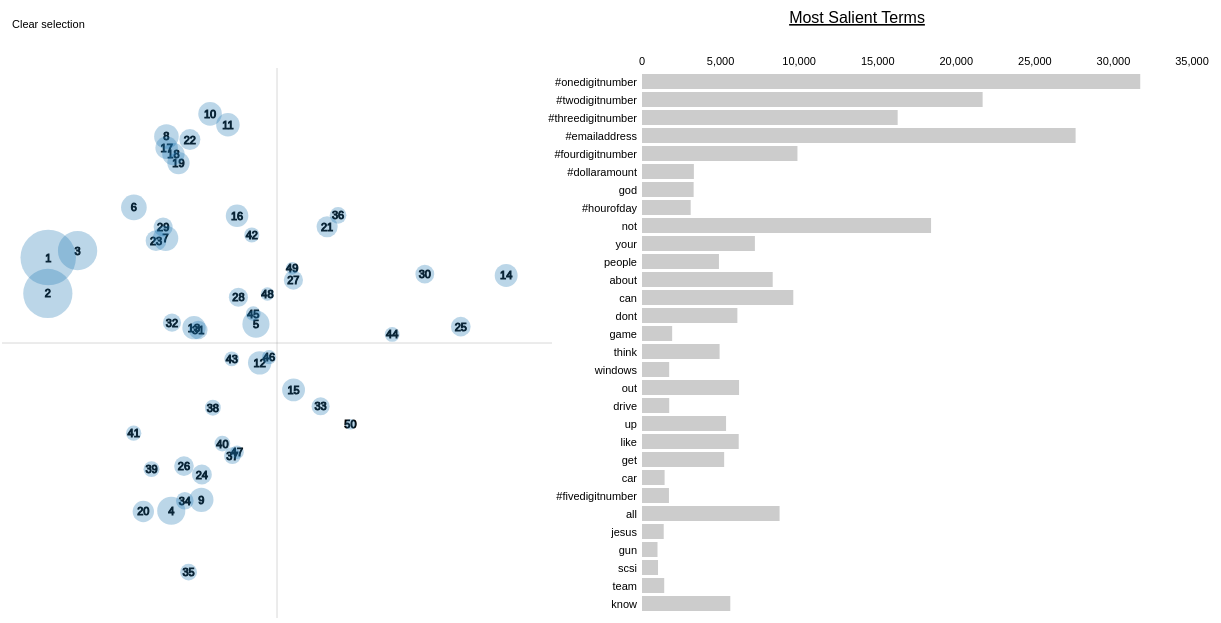
D3 v3 page, settled after 480 driven frames (8 s of simulated time); the page loaded 1 data file(s).


// ── ldaviz-lambdatransition.js
// This section sets up the logic for event handling
var current_clicked = { what: "nothing", element: undefined, object: undefined },
current_hover = { what: "nothing", element: undefined, object: undefined },
old_winning_state = { what: "nothing", element: undefined, object: undefined };

// Set up a few global variables to hold the data:
var K,
mdsData,
mdsData3,
lamData,
current_topic = 0,
old_lambda = 1,
current_lambda = 1;


// Set the duration of each half of the transition:
var duration = 750;

// Set global margins used for everything
var margin = {top: 30, right: 30, bottom: 30, left: 30},
height = 550,
mdswidth = 550, 
mdsheight = 550,
barwidth = 550,
barheight = 550,
termwidth = 90; // width to add between two panels to display terms

function show_state()
{
    console.log(current_clicked, current_hover);
}

function reset_state()
{
    current_clicked = { what: "nothing", element: undefined, object: undefined },
    current_hover = { what: "nothing", element: undefined, object: undefined },
    document.getElementById("topic").value = "";
    update_drawing();    
}

// function to click a topic based on input from the html form:
function change_topic(event) {

    var new_topic = Math.max(1, Math.min(50, Math.floor(+document.getElementById("topic").value)));
    if (isNaN(new_topic)) {
	current_clicked = { what: "nothing", element: undefined, object: undefined };
	document.getElementById("topic").value = current_topic;
    } else {
	current_topic = new_topic;
	current_clicked.element = d3.select("#topic".concat(current_topic))[0][0];
	current_clicked.what = "topic";
	current_clicked.object = d3.select("#topic".concat(current_topic))[0][0].__data__;
	document.getElementById("topic").value = current_topic;
	update_drawing();
    }
    return false;
}

// function to click a topic based on input from the html form:
function decrement_topic(event) {

    var new_topic = Math.max(1, Math.min(50, Math.floor(current_topic - 1)));
    if (isNaN(new_topic)) {
	current_clicked = { what: "nothing", element: undefined, object: undefined };
	document.getElementById("topic").value = current_topic;
    } else {
	current_topic = new_topic;
	current_clicked.element = d3.select("#topic".concat(current_topic))[0][0];
	current_clicked.what = "topic";
	current_clicked.object = d3.select("#topic".concat(current_topic))[0][0].__data__;
	document.getElementById("topic").value = current_topic;
	update_drawing();
    }
    return false;
}

// function to click a topic based on input from the html form:
function increment_topic(event) {

    var new_topic = Math.max(1, Math.min(50, Math.floor(current_topic + 1)));
    if (isNaN(new_topic)) {
	current_clicked = { what: "nothing", element: undefined, object: undefined };
	document.getElementById("topic").value = current_topic;
    } else {
	current_topic = new_topic;
	current_clicked.element = d3.select("#topic".concat(current_topic))[0][0];
	current_clicked.what = "topic";
	current_clicked.object = d3.select("#topic".concat(current_topic))[0][0].__data__;
	document.getElementById("topic").value = current_topic;
	update_drawing();
    }
    return false;
}


// function to read in a new lambda value from an html form and transition barchart:
function change_lambda(event) {

    // read in the new value of lambda from the html input:
    var new_lambda = Math.max(0, Math.min(100, Math.floor(+document.getElementById("lambda").value * 100)))/100;
    
    // if the new lambda is not a number, just print the old lambda to the screen and do nothing else:
    if (isNaN(new_lambda)) {  
	document.getElementById("lambda").value = current_lambda;
	//return false;
    } else {
	old_lambda = current_lambda;    
	current_lambda = new_lambda;
	document.getElementById("lambda").value = current_lambda;
	reorder_bars();
    }
    return false;
}

// function to read in a new lambda value from an html form and transition barchart:
function decrement_lambda(event) {
    // read in the new value of lambda from the html button:
    var new_lambda = Math.max(0, Math.min(100, Math.floor((current_lambda - 0.1) * 100)))/100;
    //var new_lambda = current_lambda - 0.1;
    old_lambda = current_lambda;    
    current_lambda = new_lambda;
    document.getElementById("lambda").value = current_lambda;
    reorder_bars();
    return false;
}

// function to read in a new lambda value from an html form and transition barchart:
function increment_lambda(event) {
    // read in the new value of lambda from the html button:
    var new_lambda = Math.max(0, Math.min(100, Math.floor((current_lambda + 0.1) * 100)))/100;
    //var new_lambda = current_lambda + 0.1;
    old_lambda = current_lambda;    
    current_lambda = new_lambda;
    document.getElementById("lambda").value = current_lambda;
    reorder_bars();
    return false;
}



// function to re-order the bars (gray and red), and terms:
function reorder_bars() {
    
    var winning_state;
    if (current_hover.what !== "nothing") {
        winning_state = current_hover;
    } else {
        winning_state = current_clicked;
    }
    
    // Set up a transition:
    if (old_winning_state.what == "topic") {
        
        topics = old_winning_state.object.topics;
        d = old_winning_state.object;
	
        // grab the bar-chart data for this topic only:
        var dat2 = lamData.filter(function(d) { return d.Category == "Topic"+topics });
	
        // define relevance:
        for (var i = 0; i < dat2.length; i++)  { 
	    dat2[i].relevance = current_lambda*dat2[i].logprob + (1 - current_lambda)*dat2[i].loglift;
        }
	
        // sort by relevance:
        dat2.sort(fancysort("relevance"));
	
        // truncate to the top 30 tokens:
        var dat3 = dat2.slice(0, 30); 
	
        var y = d3.scale.ordinal()
            .domain(dat3.map(function(d) { return d.Term; }))
            .rangeRoundBands([0, barheight], 0.15);
        var x = d3.scale.linear()
            .domain([1, d3.max(dat3, function(d) { return d.Total; })])
            .range([0, barwidth])
            .nice();
	
        // Change Total Frequency bars
        var graybars = d3.select("#bar-freqs")
	    .selectAll(".bar-totals")
	    .data(dat3, function(d) { return d.Term; });
	
        // Change word labels
        var labels = d3.select("#bar-freqs")
	    .selectAll(".terms")
	    .data(dat3, function(d) { return d.Term; });
	
        // Create red bars (drawn over the gray ones) to signify the frequency under the selected topic
        var redbars = d3.select("#bar-freqs")
	    .selectAll(".overlay")  
	    .data(dat3, function(d) { return d.Term; });
	
        // adapted from http://bl.ocks.org/mbostock/1166403
        var xAxis = d3.svg.axis().scale(x)
	    .orient("top")
	    .tickSize(-barheight)
	    .tickSubdivide(true)
	    .ticks(6);
	
	// New axis definition:
	var newaxis = d3.selectAll(".xaxis");
	
	// define the new elements to enter:
        var graybarsEnter = graybars.enter().append("rect")
	    .attr("class", "bar-totals")
	    .attr("x", 0)  
	    .attr("y", function(d) { return y(d.Term) + 580; })
	    .attr("height", y.rangeBand()) 
	    .style("fill", "gray")   
	    .attr("opacity", 0.4)
	
	var labelsEnter = labels.enter()
	    .append("text")
	    .attr("x", -5)
	    .attr("class", "terms")
	    .attr("y", function(d) { return y(d.Term) + 12 + 580; })
	    .attr("text-anchor", "end")
	    .text(function(d) { return d.Term; })
	    .on("mouseover", text_on)
	    .on("mouseout", text_off);
	
        var redbarsEnter = redbars.enter().append("rect")
	    .attr("class", "overlay")
	    .attr("x", 0)  
	    .attr("y", function(d) { return y(d.Term) + 580; })
	    .attr("height", y.rangeBand()) 
	    .style("fill", "red")   
	    .attr("opacity", 0.4);
	
	
	if (old_lambda < current_lambda) {
	    graybarsEnter
  	        .attr("width", function(d) { return x(d.Total); } )
		.transition().duration(duration)
	        .delay(duration)
		.attr("y", function(d) { return y(d.Term); });
	    labelsEnter
	        .transition().duration(duration)
		.delay(duration)
		.attr("y", function(d) { return y(d.Term) + 12; });
	    redbarsEnter
  	        .attr("width", function(d) { return x(d.Freq); } )
		.transition().duration(duration)
	        .delay(duration)
		.attr("y", function(d) { return y(d.Term); } );
	    
	    graybars.transition().duration(duration)
		.attr("width", function(d) { return x(d.Total); } )
		.transition().duration(duration)
		.attr("y", function(d) { return y(d.Term); });
	    labels.transition().duration(duration)
		.delay(duration)
	        .attr("y", function(d) { return y(d.Term) + 12; });
	    redbars.transition().duration(duration)
		.attr("width", function(d) { return x(d.Freq); } )
		.transition().duration(duration)
		.attr("y", function(d) { return y(d.Term); });
	    
	    // Transition exiting rectangles to the bottom of the barchart:
	    graybars.exit()
		.transition().duration(duration)
		.attr("width", function(d) { return x(d.Total); } )
		.transition().duration(duration)
		.attr("y", function(d, i) { return 580 + 6 + i * 18; } )
		.remove();
	    labels.exit()
		.transition().duration(duration)
		.delay(duration)
		.attr("y", function(d, i) { return 580 + 18 + i * 18; })
		.remove();
	    redbars.exit()
		.transition().duration(duration)
		.attr("width", function(d) { return x(d.Freq); } )
		.transition().duration(duration)
		.attr("y", function(d, i) { return 580 + 6 + i * 18; } )
		.remove();
	    
	    // https://github.com/mbostock/d3/wiki/Transitions#wiki-d3_ease
	    newaxis.transition().duration(duration)
	        .call(xAxis)
		.transition().duration(duration);
	    
	    
	} else { // old_lambda > current_lambda
	    graybarsEnter
		.attr("width", 100) // FIXME by looking up old width of these bars
		.transition().duration(duration)
		.attr("y", function(d) { return y(d.Term); })
		.transition().duration(duration)
		.attr("width", function(d) { return x(d.Total); } );
	    labelsEnter
	        .transition().duration(duration)
		.attr("y", function(d) { return y(d.Term) + 12; });
	    redbarsEnter
		.attr("width", 50) // FIXME by looking up old width of these bars
		.transition().duration(duration)
		.attr("y", function(d) { return y(d.Term); })
		.transition().duration(duration)
		.attr("width", function(d) { return x(d.Freq); } );

	    graybars.transition().duration(duration)
		.attr("y", function(d) { return y(d.Term); })
		.transition().duration(duration)
		.attr("width", function(d) { return x(d.Total); } );
	    labels.transition().duration(duration)
	        .attr("y", function(d) { return y(d.Term) + 12; });
	    redbars.transition().duration(duration)
		.attr("y", function(d) { return y(d.Term); })
		.transition().duration(duration)
		.attr("width", function(d) { return x(d.Freq); } );

	    // Transition exiting rectangles to the bottom of the barchart:
	    graybars.exit()
		.transition().duration(duration)
		.attr("y", function(d, i) { return 580 + 6 + i * 18; } )
		.remove();
	    labels.exit()
		.transition().duration(duration)
		.attr("y", function(d, i) { return 580 + 18 + i * 18; })
		.remove();
	    redbars.exit()
		.transition().duration(duration)
		.attr("y", function(d, i) { return 580 + 6 + i * 18; } )
		.remove();

	    // https://github.com/mbostock/d3/wiki/Transitions#wiki-d3_ease
	    newaxis.transition().duration(duration)
		.transition().duration(duration)
	        .call(xAxis);

	} // old_lambda vs current_lambda
	
    }
    
    old_winning_state.what = winning_state.what;
    old_winning_state.element = winning_state.element;
    old_winning_state.object = winning_state.object;
    console.log(winning_state);
    
}

// Main function to update the drawing:
function update_drawing()
{
    var winning_state;
    if (current_hover.what !== "nothing") {
        winning_state = current_hover;
    } else {
        winning_state = current_clicked;
    }

    if (old_winning_state.element !== undefined) {
        switch (old_winning_state.what) {
        case "nothing": throw new Error("internal error");
        case "topic":
            topic_off.call(old_winning_state.element, old_winning_state.object);
            break;
        }
    }
    
    switch (winning_state.what) {
    case "nothing":
        topic_off.call(old_winning_state.element);
        break;
    case "topic":
        topic_on.call(winning_state.element, winning_state.object);
        break;
    }
    old_winning_state.what = winning_state.what;
    old_winning_state.element = winning_state.element;
    old_winning_state.object = winning_state.object;
    console.log(winning_state);
}


//////////////////////////////////////////////////////////////////////////////

// sort array according to a specified object key name 
// Note that default is decreasing sort, set decreasing = -1 for increasing
// adpated from http://stackoverflow.com/questions/16648076/sort-array-on-key-value
function fancysort(key_name, decreasing) {
    decreasing = (typeof decreasing === "undefined") ? 1 : decreasing;
    return function (a, b) {
	if (a[key_name] < b[key_name])
	    return 1*decreasing;
	if (a[key_name] > b[key_name])
	    return -1*decreasing;
	return 0;
    };
}

//////////////////////////////////////////////////////////////////////////////

// when a topic is selected:
function topic_on(d) {

    var circle = d3.select(this);
    circle.style("opacity", 0.8); 

    var Freq = Math.round(d.Freq*10)/10, topics = d.topics, cluster = d.cluster;
    current_topic = +topics;

    // remove the title with cluster proportion
    var text = d3.select(".bubble-tool");
    text.remove();

    // append text with info relevant to topic of interest
    d3.select("svg")
	.append("text")
	.attr("x", mdswidth + 2*margin.left + barwidth/2)             
	.attr("y", margin.top/2)
	.attr("text-anchor", "middle")
	.attr("class", "bubble-tool")       //  set class so we can remove it when highlight_off is called  
	.style("font-size", "16px") 
	.style("text-decoration", "underline")  
	.text(Freq + "% of tokens come from topic " + topics);

    // grab the bar-chart data for this topic only:
    var dat2 = lamData.filter(function(d) { return d.Category == "Topic"+topics });
    
    // define relevance:
    for (var i = 0; i < dat2.length; i++)  { 
	dat2[i].relevance = current_lambda*dat2[i].logprob + (1 - current_lambda)*dat2[i].loglift;
    }

    // sort by relevance:
    dat2.sort(fancysort("relevance"));

    // truncate to the top 30 tokens:
    var dat3 = dat2.slice(0, 30); 

    // scale the bars to the top 30 terms:
    var y = d3.scale.ordinal()
        .domain(dat3.map(function(d) { return d.Term; }))
        .rangeRoundBands([0, barheight], 0.15);
    var x = d3.scale.linear()
        .domain([1, d3.max(dat3, function(d) { return d.Total; })])
        .range([0, barwidth])
        .nice();

    // remove the red bars if there are any:
    d3.selectAll(".overlay").remove();

    // Change Total Frequency bars
    d3.selectAll(".bar-totals")
	.data(dat3)
	//.transition()
        .attr("x", 0)  
        .attr("y", function(d) { return y(d.Term); })
        .attr("height", y.rangeBand()) 
        .attr("width", function(d) { return x(d.Total); } )
        .style("fill", "gray")   
        .attr("opacity", 0.4);

    // Change word labels
    d3.selectAll(".terms")
	.data(dat3)
	//.transition()
        .attr("x", -5)
        .attr("y", function(d) { return y(d.Term) + 12; })
        .attr("text-anchor", "end") // right align text - use 'middle' for center alignment
        .text(function(d) { return d.Term; });

    // Create red bars (drawn over the gray ones) to signify the frequency under the selected topic
    d3.select("#bar-freqs").selectAll(".overlay")  
	.data(dat3)
	.enter()
        .append("rect")
        .attr("class", "overlay")
        .attr("x", 0)  
        .attr("y", function(d) { return y(d.Term); })
        .attr("height", y.rangeBand()) 
        .attr("width", function(d) { return x(d.Freq); } )
        .style("fill", "red")   
        .attr("opacity", 0.4); 

    // adapted from http://bl.ocks.org/mbostock/1166403
    var xAxis = d3.svg.axis().scale(x)
        .orient("top")
        .tickSize(-barheight)
        .tickSubdivide(true)
	.ticks(6);

    // redraw x-axis
    d3.selectAll(".xaxis")
	.attr("class", "xaxis")
	.call(xAxis);
 
}


function topic_off() {
    var circle = d3.select(this);
    circle.style("opacity", 0.4);  // go back to original opacity

    // remove the tool-tip
    d3.selectAll(".bubble-tool").text("Most Salient Terms");

    // remove the red bars
    d3.selectAll(".overlay").remove();

    // go back to 'default' bar chart
    var dat2 = lamData.filter(function(d) { return d.Category == "Default" });

    var y = d3.scale.ordinal()
        .domain(dat2.map(function(d) { return d.Term; }))
        .rangeRoundBands([0, barheight], 0.15);
    var x = d3.scale.linear()
        .domain([1, d3.max(dat2, function(d) { return d.Total; })])
        .range([0, barwidth])
        .nice();

    // Change Total Frequency bars
    d3.selectAll(".bar-totals")
	.data(dat2)
	//.transition()
        .attr("x", 0)  
        .attr("y", function(d) { return y(d.Term); })
        .attr("height", y.rangeBand()) 
        .attr("width", function(d) { return x(d.Total); } )
        .style("fill", "gray")   
        .attr("opacity", 0.4);

    //Change word labels
    d3.selectAll(".terms")
	.data(dat2)
	//.transition()
        .attr("x", -5)
        .attr("y", function(d) { return y(d.Term) + 12; })
        .attr("text-anchor", "end") // right align text - use 'middle' for center alignment
        .text(function(d) { return d.Term; });

    // adapted from http://bl.ocks.org/mbostock/1166403
    var xAxis = d3.svg.axis().scale(x)
        .orient("top")
        .tickSize(-barheight)
        .tickSubdivide(true)
	.ticks(6);

    // redraw x-axis
    d3.selectAll(".xaxis")
	.attr("class", "xaxis")
	.call(xAxis);
}

function text_on(d) {
    var text = d3.select(this);
    text.style("font-weight", "bold");

    var Term = d.Term;
    var dat2 = mdsData3.filter(function(d) { return d.Term == Term });

    var k = dat2.length;  // number of topics for this token with non-zero frequency

    var radius = [];
    for (var i = 0; i < K; ++i) {
	radius[i] = 0;
    }
    for (i = 0; i < k; i++) {
	radius[dat2[i].Topic - 1] = dat2[i].Freq;
    }

    // Change size of bubbles according to the word's distribution over topics
    d3.selectAll(".dot")
	.data(radius)
	.transition()
        .attr("r", function(d) { return (400/K)*Math.sqrt(100*d); });
}

function text_off() {
    var text = d3.select(this);
    text.style("font-weight", null);

    d3.selectAll(".dot")
	.data(mdsData)
	.transition()
        .attr("r", function(d) { return (400/K)*Math.sqrt(d.Freq); });
}


// The actual read-in of the data and main code:
d3.json("lda.json", function(error, data) {

    // set the number of topics to global variable k:
    K = data['mdsDat'].x.length;

    // a (K x 5) matrix with columns x, y, topics, Freq, cluster (where x and y are locations for left panel)
    mdsData = [];
    for (var i=0; i < K; i++)  { 
        var obj = {};
        for (var key in data['mdsDat']){
            obj[key] = data['mdsDat'][key][i];
        }
        mdsData.push( obj );
    }

    // a huge matrix with 3 columns: Term, Topic, Freq, where Freq is all non-zero probabilities of topics given terms
    // for the terms that appear in the barcharts for this data
    mdsData3 = [];
    for (var i=0; i < data['token.table'].Term.length; i++)  { 
        var obj = {};
        for (var key in data['token.table']){
            obj[key] = data['token.table'][key][i];
        }
        mdsData3.push( obj );
    }

    // large data for the widths of bars in bar-charts. 6 columns: Term, logprob, loglift, Freq, Total, Category
    // Conatins all possible terms for topics in (1, 2, ..., k) and lambda in (0, 0.01, 0.02, ..., 1).
    lamData = [];
    for (var i=0; i < data['tinfo'].Term.length; i++)  { 
        var obj = {};
        for (var key in data['tinfo']){
            obj[key] = data['tinfo'][key][i];
        }
        lamData.push( obj );
    }
    
    //establish layout and vars for mdsPlot
    var color = d3.scale.category10();

    //create linear scaling to pixels (and add some padding on outer region of scatterplot)
    var xrange = d3.extent(mdsData, function(d){ return d.x; }); //d3.extent returns min and max of an array
    var xdiff = xrange[1] - xrange[0], xpad = 0.10;
    var xScale = d3.scale.linear()
        .range([0, mdswidth])
        .domain([xrange[0] - xpad*xdiff, xrange[1] + xpad*xdiff]);

    var yrange = d3.extent(mdsData, function(d){return d.y; });
    var ydiff = yrange[1] - yrange[0], ypad = 0.10;
    var yScale = d3.scale.linear()
        .range([mdsheight, 0])
        .domain([yrange[0] - ypad*ydiff, yrange[1] + ypad*ydiff]);

    //Create new svg element (that will contain everything):
    var svg = d3.select("#lda").append("svg")
        .attr("width", mdswidth  + barwidth + margin.left + termwidth + margin.right)
        .attr("height", height + margin.top + margin.bottom);
        
    // Create a group for the mds plot
    var mdsplot = svg.append("g")
        .attr("id", "leftpanel")
        .attr("class", "points")
        .attr("transform", "translate(" + margin.left + "," + 2*margin.top + ")"); 

    mdsplot.append("line") // draw x-axis
        .attr("x1", 0)
        .attr("x2", mdswidth)
        .attr("y1", mdsheight/2) 
        .attr("y2", mdsheight/2)
        .attr("stroke", "gray")
        .attr("opacity", 0.3);

    mdsplot.append("line") // draw y-axis
        .attr("x1", mdswidth/2) 
        .attr("x2", mdswidth/2)
        .attr("y1", 0)
        .attr("y2", mdsheight)
        .attr("stroke", "gray")
        .attr("opacity", 0.3);

    // bind mdsData to the points in the left panel:
    var points = mdsplot.selectAll("points")
        .data(mdsData)
        .enter();

    // text to indicate topic
    points.append("text")
        .attr("class", "txt")
        .attr("x", function(d) { return(xScale(+d.x)); })
        .attr("y", function(d) { return(yScale(+d.y)+4); })
        .text(function(d) { return d.topics; })
        .attr("text-anchor", "middle")        
        .attr("stroke", "black")
        .attr("opacity", 1)
        .attr("font-size", 11)
        .attr("font-weight", 100);
        
    // draw circles
    points.append("circle")
        .attr("class", "dot")
        .style("opacity", 0.3)
        .style("fill", function(d) { return color(d.cluster); })
        .attr("r", function(d) { return (400/K)*Math.sqrt(d.Freq) ; })  // circle sizes should get smaller as the # of topics increases
        .attr("cx", function(d) { return (xScale(+d.x)); })
        .attr("cy", function(d) { return (yScale(+d.y)); })
        .attr("id", function(d) { return ('topic' + d.topics) })
        .on("mouseover", function(d) {
            current_hover.element = this;
            current_hover.what = "topic";
            current_hover.object = d;
            update_drawing();
        })  // highlight circle and print the relevant proportion within circle
        .on("click", function(d) {
            current_clicked.element = this;
            current_clicked.what = "topic";
            current_clicked.object = d;
            document.getElementById("topic").value = d.topics;
            update_drawing();
        })
        .on("mouseout", function(d) {
            current_hover.element = undefined;
            current_hover.what = "nothing";
            current_hover.object = undefined;
            update_drawing();
        });
    
    // Add the clear selection clickable text:
    svg.append("text")
        .text("Clear selection")
        .attr("x", 40)
        .attr("y", 20)
        .attr("cursor", "pointer")
        .on("click", function() {
            reset_state();
        });

    // establish layout and vars for bar chart
    var barDefault2 = lamData.filter(function(d) { return d.Category == "Default" });

    var y = d3.scale.ordinal()
        .domain(barDefault2.map(function(d) { return d.Term; }))
        .rangeRoundBands([0, barheight], 0.15);
    var x = d3.scale.linear()
        .domain([1, d3.max(barDefault2, function(d) { return d.Total; })])
        .range([0, barwidth])
        .nice();
    var color2 = d3.scale.category10();
    var yAxis  = d3.svg.axis()
        .scale(y);

    // Add a group for the bar chart
    var chart = svg.append("g")
        .attr("transform", "translate(" + +(mdswidth + margin.left + termwidth) + "," + 2*margin.top + ")")
        .attr("id", "bar-freqs");

    // Bind 'default' data to 'default' bar chart
    var basebars = chart.selectAll(".bar-totals")
        .data(barDefault2)
        .enter();
      
    // Draw the gray background bars defining the overall frequency of each word
    basebars    
        .append("rect")
        .attr("class", "bar-totals")
        .attr("x", 0)  
        .attr("y", function(d) { return y(d.Term); })
        .attr("height", y.rangeBand()) 
        .attr("width", function(d) { return x(d.Total); } )
        .style("fill", "gray")  
        .attr("opacity", 0.4);  

    // Add word labels to the top of each bar
    basebars
        .append("text")
        .attr("x", -5)
        .attr("class", "terms")
        .attr("y", function(d) { return y(d.Term) + 12; })
        .attr("text-anchor", "end") // right align text - use 'middle' for center alignment
        .text(function(d) { return d.Term; })
        .on("mouseover", text_on)
        .on("mouseout", text_off);

    // append text with info relevant to topic of interest
    svg.append("text")
	.attr("x", mdswidth + 2*margin.left + barwidth/2)             
	.attr("y", margin.top/2)
	.attr("text-anchor", "middle")
	.attr("class", "bubble-tool")       //  set class so we can remove it when highlight_off is called  
	.style("font-size", "16px") 
	.style("text-decoration", "underline")  
	.text("Most Salient Terms");

    // adapted from http://bl.ocks.org/mbostock/1166403
    var xAxis = d3.svg.axis().scale(x)
                    .orient("top")
                    .tickSize(-barheight)
                    .tickSubdivide(true)
	            .ticks(6);

    chart.attr("class", "xaxis")
        .call(xAxis);

    document.getElementById("lambda").value = current_lambda;
    document.getElementById("topic").value = current_topic;

});



// Can remove functions below when buttons replace links

/*
// increment topic button/link:
d3.select("#increase_topic").on("click", function() {
    var new_topic = Math.max(1, Math.min(50, Math.floor(current_topic + 1)));
    if (isNaN(new_topic)) {
	current_clicked = { what: "nothing", element: undefined, object: undefined };
	document.getElementById("topic").value = current_topic;
    } else {
	current_topic = new_topic;
	current_clicked.element = d3.select("#topic".concat(current_topic))[0][0];
	current_clicked.what = "topic";
	current_clicked.object = d3.select("#topic".concat(current_topic))[0][0].__data__;
	document.getElementById("topic").value = current_topic;
	update_drawing();
    }
    return false;
});

// decrement topic button/link:
d3.select("#decrease_topic").on("click", function() {
    var new_topic = Math.max(1, Math.min(50, Math.floor(current_topic - 1)));
    if (isNaN(new_topic)) {
	current_clicked = { what: "nothing", element: undefined, object: undefined };
	document.getElementById("topic").value = current_topic;
    } else {
	current_topic = new_topic;
	current_clicked.element = d3.select("#topic".concat(current_topic))[0][0];
	current_clicked.what = "topic";
	current_clicked.object = d3.select("#topic".concat(current_topic))[0][0].__data__;
	document.getElementById("topic").value = current_topic;
	update_drawing();
    }
    return false;
});

// increment lambda button/link:
d3.select("#increase_lambda").on("click", function() {

    // read in the new value of lambda from the html input:
    var new_lambda = Math.max(0, Math.min(100, Math.floor((current_lambda + 0.1) * 100)))/100;
    
    // if the new lambda is not a number, just print the old lambda to the screen and do nothing else:
    if (isNaN(new_lambda)) {  
	document.getElementById("lambda").value = current_lambda;
    } else {
	old_lambda = current_lambda;    
	current_lambda = new_lambda;
	document.getElementById("lambda").value = current_lambda;
	reorder_bars();
    }
    return false;
});

// decrement topic button/link:
d3.select("#decrease_lambda").on("click", function() {

    // read in the new value of lambda from the html input:
    var new_lambda = Math.max(0, Math.min(100, Math.floor((current_lambda - 0.1) * 100)))/100;
    
    // if the new lambda is not a number, just print the old lambda to the screen and do nothing else:
    if (isNaN(new_lambda)) {  
	document.getElementById("lambda").value = current_lambda;
    } else {
	old_lambda = current_lambda;    
	current_lambda = new_lambda;
	document.getElementById("lambda").value = current_lambda;
	reorder_bars();
    }
    return false;
});

*/



### data: lda.json
{
 "mdsDat": {
  "x": [
   -0.2455,
   -0.246,
   -0.2054,
   -0.07746,
   0.03821,
   -0.1285,
   -0.08515,
   -0.08405,
   "... 42 more items"
  ],
  "y": [
   0.06089,
   0.02644,
   0.06748,
   -0.1818,
   -0.002885,
   0.1089,
   0.07927,
   0.1769,
   "... 42 more items"
  ],
  "topics": [
   "1",
   "2",
   "3",
   "4",
   "5",
   "6",
   "7",
   "8",
   "... 42 more items"
  ],
  "Freq": [
   12.04,
   9.467,
   6.031,
   3.093,
   2.882,
   2.577,
   2.51,
   2.363,
   "... 42 more items"
  ],
  "cluster": [
   1,
   1,
   1,
   1,
   1,
   1,
   1,
   1,
   "... 42 more items"
  ]
 },
 "tinfo": {
  "Term": [
   "frankly",
   "hurting",
   "blaming",
   "regret",
   "blocking",
   "lasts",
   "tremendous",
   "admire",
   "... 3,945 more items"
  ],
  "logprob": [
   -8.338,
   -8.799,
   -8.908,
   -9.075,
   -9.222,
   -9.222,
   -9.333,
   -9.458,
   "... 3,945 more items"
  ],
  "loglift": [
   2.113,
   2.106,
   2.104,
   2.101,
   2.098,
   2.098,
   2.095,
   2.091,
   "... 3,945 more items"
  ],
  "Freq": [
   46.31,
   29.2,
   26.18,
   22.15,
   19.14,
   19.14,
   17.12,
   15.11,
   "... 3,945 more items"
  ],
  "Total": [
   46.54,
   29.52,
   26.52,
   22.52,
   19.52,
   19.52,
   17.52,
   15.51,
   "... 3,945 more items"
  ],
  "Category": [
   "Topic1",
   "Topic1",
   "Topic1",
   "Topic1",
   "Topic1",
   "Topic1",
   "Topic1",
   "Topic1",
   "... 3,945 more items"
  ]
 },
 "token.table": {
  "Term": [
   "#datestamp",
   "#datestamp",
   "#datestamp",
   "#datestamp",
   "#datestamp",
   "#datestamp",
   "#datestamp",
   "#datestamp",
   "... 14,275 more items"
  ],
  "Topic": [
   3,
   5,
   10,
   13,
   14,
   15,
   17,
   18,
   "... 14,275 more items"
  ],
  "Freq": [
   0.04909,
   0.04739,
   0.01185,
   0.1032,
   0.2844,
   0.03893,
   0.02539,
   0.022,
   "... 14,275 more items"
  ]
 }
}